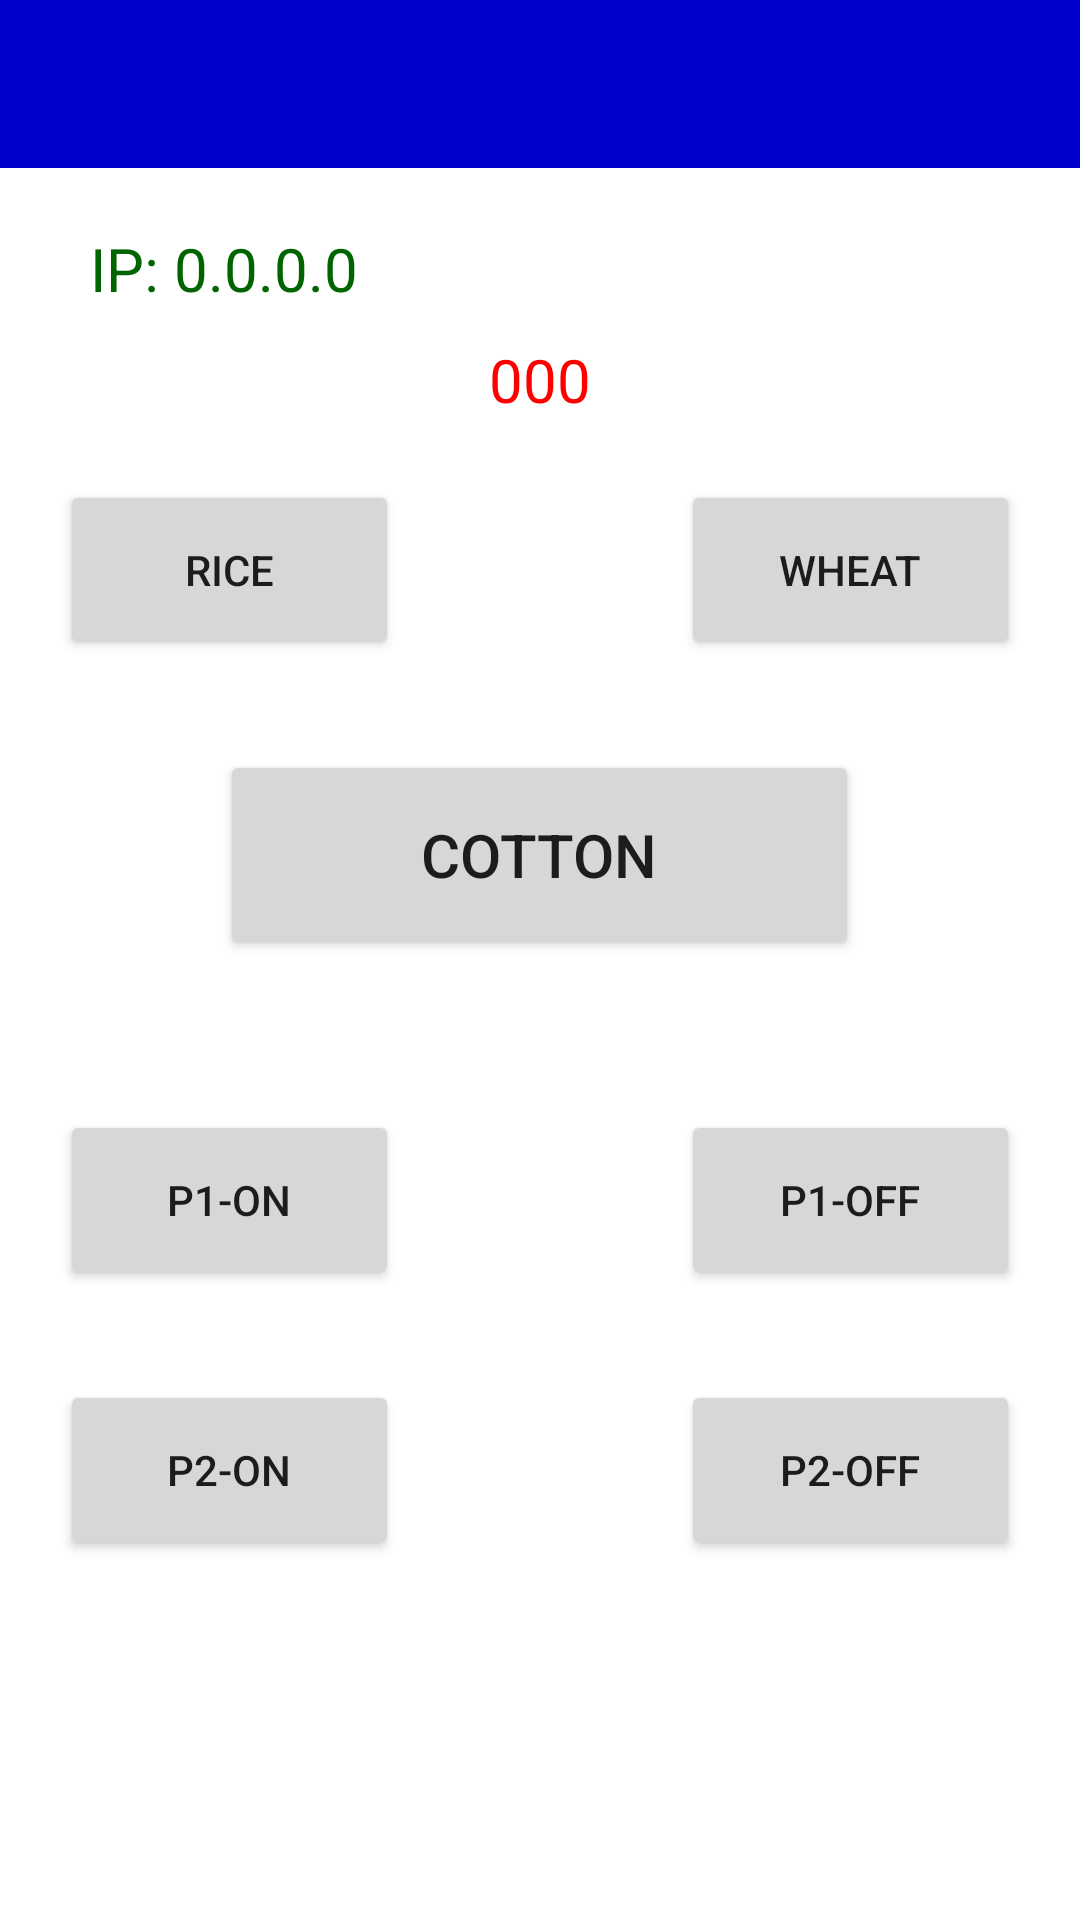

Layout XML and referenced resources for this Android screen:
<!-- AndroidManifest.xml: application theme Theme.NodeMcuCommunication -->
<!-- res/layout/activity_main.xml -->
<?xml version="1.0" encoding="utf-8"?>
<androidx.drawerlayout.widget.DrawerLayout xmlns:android="http://schemas.android.com/apk/res/android"
    xmlns:app="http://schemas.android.com/apk/res-auto"
    xmlns:tools="http://schemas.android.com/tools"
    android:fitsSystemWindows="true"
    android:layout_height="match_parent"
    android:id="@+id/drawlayout"
    tools:context=".MainActivity"
    android:layout_width="match_parent">

    <LinearLayout
       android:layout_width="match_parent"
       android:layout_height="wrap_content"
       android:orientation="vertical">

        <androidx.appcompat.widget.Toolbar
            android:id="@+id/toolbar"
            android:layout_width="match_parent"
            android:layout_height="wrap_content"
            android:background="?attr/colorPrimary"
            android:minHeight="?attr/actionBarSize"
            android:theme="?attr/actionBarTheme" />

        <TextView
           android:id="@+id/tvIp"
           android:layout_width="wrap_content"
           android:layout_height="wrap_content"
           android:text="IP: 0.0.0.0"
           android:textSize="20sp"
           android:layout_marginTop="20dp"
           android:layout_marginLeft="30dp"
           android:textColor="#006400"
           />
       <TextView
           android:id="@+id/tvValueBox"
           android:layout_width="match_parent"
           android:layout_height="wrap_content"
           android:layout_gravity="center"
           android:textSize="20sp"
           android:text="000"
           android:gravity="center"
           android:layout_marginTop="10dp"
           android:layout_marginBottom="20dp"
           android:layout_marginRight="30dp"
           android:layout_marginLeft="30dp"
           android:textColor="#ff0000"
           ></TextView>

       <TableLayout
           android:layout_width="match_parent"
           android:layout_height="match_parent">

           <TableRow
               android:layout_width="match_parent"
               android:layout_height="wrap_content">

               <Button
                   android:id="@+id/btnRice"
                   android:layout_width="100dp"
                   android:layout_height="60dp"
                   android:layout_weight="1"
                   android:gravity="center"
                   android:layout_gravity="left"
                   android:layout_column="1"
                   android:text="Rice"
                   android:layout_marginLeft="20dp"
                   />



               <Button
                   android:id="@+id/btnWheat"
                   android:layout_width="100dp"
                   android:layout_height="60dp"
                   android:layout_weight="1"
                   android:gravity="center"
                   android:layout_gravity="right"
                   android:layout_column="2"
                   android:text="Wheat"
                   android:layout_marginRight="20dp"
                   />
           </TableRow>

           <TableRow
               android:layout_width="match_parent"
               android:layout_height="wrap_content"
               android:layout_marginLeft="50dp"
               android:layout_marginRight="50dp"
               android:layout_marginTop="30dp"
               >

               <Button
                   android:id="@+id/btnCotton"
                   android:layout_width="150dp"
                   android:layout_height="70dp"
                   android:layout_weight="1"
                   android:gravity="center"
                   android:layout_gravity="center"
                   android:layout_column="1"
                   android:text="Cotton"
                   android:textSize="20sp"


                   />

           </TableRow>

           <TableRow
               android:layout_width="match_parent"
               android:layout_height="wrap_content"
               android:layout_marginTop="50dp"
               android:layout_marginBottom="30dp"
               >

               <Button
                   android:id="@+id/btnp1On"
                   android:layout_width="100dp"
                   android:layout_height="60dp"
                   android:layout_weight="1"
                   android:gravity="center"
                   android:layout_gravity="left"
                   android:layout_column="1"
                   android:text="P1-ON"
                   android:layout_marginLeft="20dp"
                   />



               <Button
                   android:id="@+id/btnp1Off"
                   android:layout_width="100dp"
                   android:layout_height="60dp"
                   android:layout_weight="1"
                   android:gravity="center"
                   android:layout_gravity="right"
                   android:layout_column="2"
                   android:text="P1-OFF"
                   android:layout_marginRight="20dp"
                   />
           </TableRow>

           <TableRow
               android:layout_width="match_parent"
               android:layout_height="wrap_content">

               <Button
                   android:id="@+id/btnp2On"
                   android:layout_width="100dp"
                   android:layout_height="60dp"
                   android:layout_weight="1"
                   android:gravity="center"
                   android:layout_gravity="left"
                   android:layout_column="1"
                   android:text="P2-ON"
                   android:layout_marginLeft="20dp"
                   />



               <Button
                   android:id="@+id/btnp2Off"
                   android:layout_width="100dp"
                   android:layout_height="60dp"
                   android:layout_weight="1"
                   android:gravity="center"
                   android:layout_gravity="right"
                   android:layout_column="2"
                   android:text="P2-OFF"
                   android:layout_marginRight="20dp"
                   />
           </TableRow>
       </TableLayout>
   </LinearLayout>
    <com.google.android.material.navigation.NavigationView
        android:id="@+id/navi"
        android:layout_width="240dp"
        android:layout_height="match_parent"
        android:layout_gravity="start"
        app:headerLayout="@layout/header"
        app:menu="@menu/menu_drawable">
        <LinearLayout
            android:layout_width="match_parent"
            android:layout_height="wrap_content"
            android:layout_gravity="bottom"
            android:clickable="true"
            android:orientation="vertical">
            <TextView
                android:id="@+id/footer_item_1"
                android:layout_width="match_parent"
                android:layout_height="wrap_content"
                android:gravity="center"
                android:text="Power by:" />
            <TextView
                android:id="@+id/footer_item_2"
                android:layout_marginBottom="10dp"
                android:layout_width="match_parent"
                android:layout_height="48dp"
                android:gravity="center"
                android:textSize="15dp"
                android:textStyle="bold"
                android:fontFamily="sans-serif-black"
                android:textColor="#FF8F0E"
                android:text="SITC TEAM" />
        </LinearLayout>
    </com.google.android.material.navigation.NavigationView>
</androidx.drawerlayout.widget.DrawerLayout >
<!-- res/layout/header.xml (included above) -->
<?xml version="1.0" encoding="utf-8"?>
<RelativeLayout android:id="@+id/footer"
    android:layout_width="match_parent"
    android:layout_height="wrap_content"
    android:layout_alignParentBottom="true"
    android:background="#FC0"
    android:gravity="center"
    xmlns:android="http://schemas.android.com/apk/res/android">

    <TextView
        android:layout_width="wrap_content"
        android:layout_height="wrap_content"
        android:layout_margin="5dp"
        android:text="Fixed Footer"
        android:textColor="#000"
        android:textSize="20sp" />
</RelativeLayout>
<!-- resources referenced by this layout -->
<resources>
  <style name="Theme.NodeMcuCommunication" parent="Theme.MaterialComponents.DayNight.NoActionBar">
          
          <item name="colorPrimary">@color/medium_blue</item>
          <item name="colorPrimaryVariant">@color/navy_blue</item>
          <item name="colorOnPrimary">@color/white</item>
          
          <item name="colorSecondary">@color/black</item>
          <item name="colorSecondaryVariant">@color/teal_700</item>
          <item name="colorOnSecondary">@color/black</item>
          
          <item name="android:statusBarColor" tools:targetApi="l">?attr/colorPrimaryVariant</item>
          
      </style>
  <color name="medium_blue">#0000cd</color>
  <color name="navy_blue">#000080</color>
  <color name="white">#FFFFFFFF</color>
  <color name="black">#FF000000</color>
  <color name="teal_700">#FF018786</color>
</resources>
